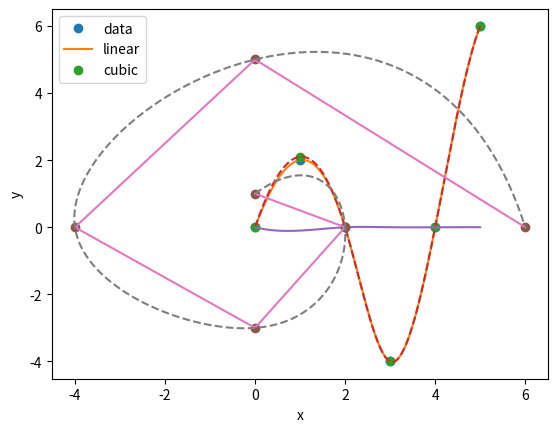

Generate this figure with matplotlib:
import numpy as np
from scipy.interpolate import interp1d
import matplotlib.pyplot as plt

# Construct splines for two sets of similar data points
t=np.linspace(0,5,6)
x=np.array([0,2,0,-4,0,6])
x2=np.array([0,2.1,0,-4,0,6])
f=interp1d(t,x,kind='cubic')
f2=interp1d(t,x2,kind='cubic')

# Plot the splines and data
tnew=np.linspace(0,5,200)
plt.xlabel('t')
plt.ylabel('x')
plt.plot(t,x,'o',tnew,f(tnew),'-',t,x2,'o',tnew,f2(tnew),'--')
plt.legend(['data','cubic','data2','cubic2'],loc='best')

# Optional plot of the difference
#plt.plot(tnew,f(tnew)-f2(tnew),'-')

plt.show()

# Plot the splines and data
tnew=np.linspace(0,5,200)
plt.xlabel('t')
plt.ylabel('Difference')
# plt.plot(t,x,'o',tnew,f(tnew),'-',t,x2,'o',tnew,f2(tnew),'--')
# plt.legend(['data','cubic','data2','cubic2'],loc='best')

# Optional plot of the difference
plt.plot(tnew,f(tnew)-f2(tnew),'-')

plt.show()

# Calculate two splines
t=np.linspace(0,5,6)
x=np.array([0,2,0,-4,0,6])
y=np.array([1,0,-3,0,5,0])
f=interp1d(t,x)
g=interp1d(t,y)
f2=interp1d(t,x,kind='cubic')
g2=interp1d(t,y,kind='cubic')

# Use splines to plot a spiral
tnew=np.linspace(0,5,200)
plt.xlabel('x')
plt.ylabel('y')
plt.plot(x,y,'o',f(tnew),g(tnew),'-',f2(tnew),g2(tnew),'--')
plt.legend(['data','linear','cubic'],loc='best')
plt.show()


